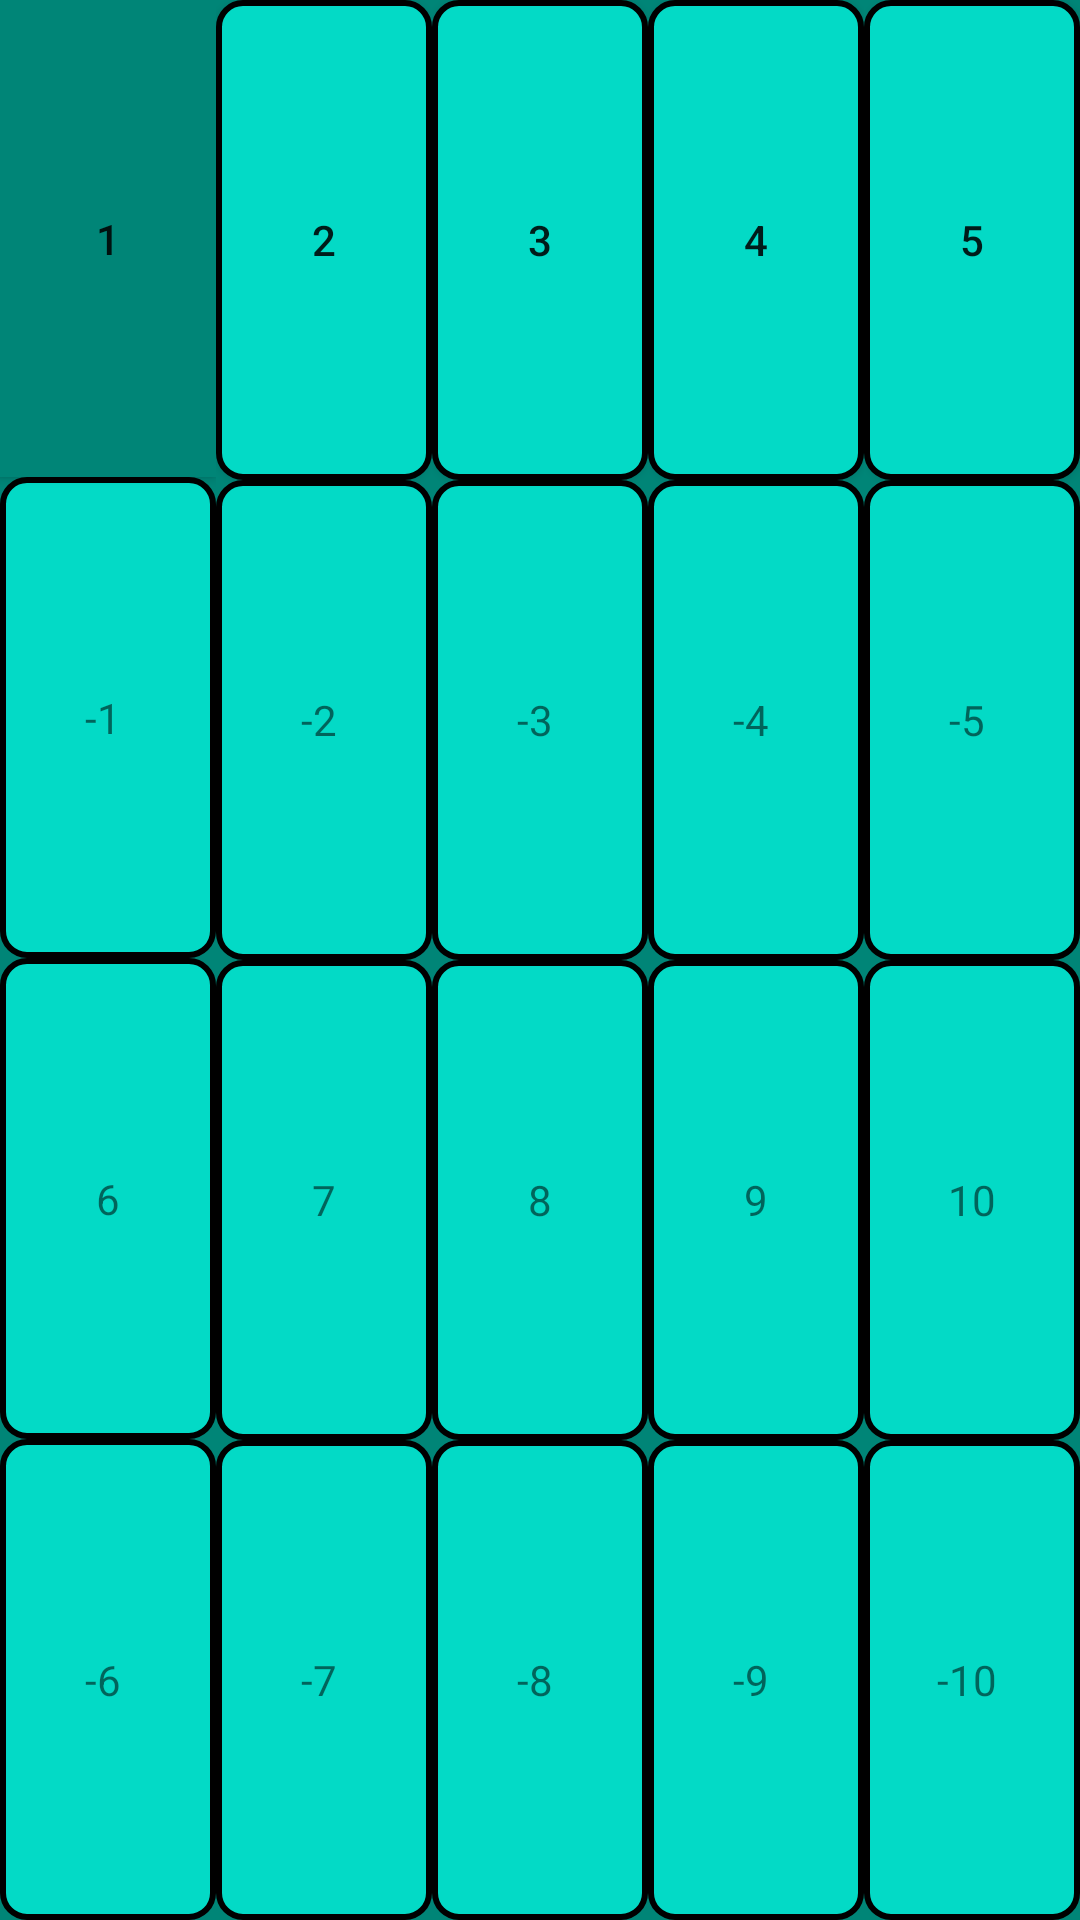

Android layout source for this screen:
<!-- AndroidManifest.xml: application theme AppTheme -->
<!-- res/layout/buttons_full.xml -->
<?xml version="1.0" encoding="utf-8"?>
<LinearLayout xmlns:android="http://schemas.android.com/apk/res/android"
    xmlns:app="http://schemas.android.com/apk/res-auto"
    android:id="@+id/keyboard"
    android:layout_width="match_parent"
    android:layout_height="wrap_content"
    android:orientation="horizontal"
    android:background="@color/colorPrimary"
    app:layout_constraintBottom_toBottomOf="parent"
    app:layout_constraintEnd_toEndOf="parent"
    app:layout_constraintStart_toStartOf="parent">

    <LinearLayout
        android:layout_width="wrap_content"
        android:layout_height="match_parent"
        android:layout_weight="1"
        android:orientation="vertical">

        <Button
            android:id="@+id/button_1"
            android:layout_width="match_parent"
            android:layout_height="wrap_content"
            android:layout_weight="1"
            android:background="@color/colorPrimary"
            android:gravity="center"
            android:onClick="note"
            android:text=" 1 " />

        <TextView
            android:id="@+id/button_m1"
            android:layout_width="match_parent"
            android:layout_height="wrap_content"
            android:layout_weight="1"
            android:background="@drawable/shape_button_round"
            android:gravity="center"
            android:onClick="note"
            android:text="-1 " />

        <TextView
            android:id="@+id/button_6"
            android:layout_width="match_parent"
            android:layout_height="wrap_content"
            android:layout_weight="1"
            android:background="@drawable/shape_button_round"
            android:gravity="center"
            android:onClick="note"
            android:text=" 6 " />

        <TextView
            android:id="@+id/button_m6"
            android:layout_width="match_parent"
            android:layout_height="wrap_content"
            android:layout_weight="1"
            android:background="@drawable/shape_button_round"
            android:gravity="center"
            android:onClick="note"
            android:text="-6 " />
    </LinearLayout>

    <LinearLayout
        android:layout_width="wrap_content"
        android:layout_height="match_parent"
        android:layout_weight="1"
        android:orientation="vertical">

        <Button
            android:id="@+id/button_2"
            android:layout_width="match_parent"
            android:layout_height="wrap_content"
            android:layout_weight="1"
            android:background="@drawable/shape_button_round"
            android:gravity="center"
            android:onClick="note"
            android:text=" 2 " />

        <TextView
            android:id="@+id/button_m2"
            android:layout_width="match_parent"
            android:layout_height="wrap_content"
            android:layout_weight="1"
            android:background="@drawable/shape_button_round"
            android:gravity="center"
            android:onClick="note"
            android:text="-2 " />

        <TextView
            android:id="@+id/button_7"
            android:layout_width="match_parent"
            android:layout_height="wrap_content"
            android:layout_weight="1"
            android:background="@drawable/shape_button_round"
            android:gravity="center"
            android:onClick="note"
            android:text=" 7 " />

        <TextView
            android:id="@+id/button_m7"
            android:layout_width="match_parent"
            android:layout_height="wrap_content"
            android:layout_weight="1"
            android:background="@drawable/shape_button_round"
            android:gravity="center"
            android:onClick="note"
            android:text="-7 " />
    </LinearLayout>

    <LinearLayout
        android:layout_width="wrap_content"
        android:layout_height="match_parent"
        android:layout_weight="1"
        android:orientation="vertical">

        <Button
            android:id="@+id/button_3"
            android:layout_width="match_parent"
            android:layout_height="wrap_content"
            android:layout_weight="1"
            android:background="@drawable/shape_button_round"
            android:gravity="center"
            android:onClick="note"
            android:text="3" />

        <TextView
            android:id="@+id/button_m3"
            android:layout_width="match_parent"
            android:layout_height="wrap_content"
            android:layout_weight="1"
            android:background="@drawable/shape_button_round"
            android:gravity="center"
            android:onClick="note"
            android:text="-3 " />

        <TextView
            android:id="@+id/button_8"
            android:layout_width="match_parent"
            android:layout_height="wrap_content"
            android:layout_weight="1"
            android:background="@drawable/shape_button_round"
            android:gravity="center"
            android:onClick="note"
            android:text="8" />

        <TextView
            android:id="@+id/button_m8"
            android:layout_width="match_parent"
            android:layout_height="wrap_content"
            android:layout_weight="1"
            android:background="@drawable/shape_button_round"
            android:gravity="center"
            android:onClick="note"
            android:text="-8 " />
    </LinearLayout>

    <LinearLayout
        android:layout_width="wrap_content"
        android:layout_height="match_parent"
        android:layout_weight="1"
        android:orientation="vertical">

        <Button
            android:id="@+id/button_4"
            android:layout_width="match_parent"
            android:layout_height="wrap_content"
            android:layout_weight="1"
            android:background="@drawable/shape_button_round"
            android:gravity="center"
            android:onClick="note"
            android:text="4" />

        <TextView
            android:id="@+id/button_m4"
            android:layout_width="match_parent"
            android:layout_height="wrap_content"
            android:layout_weight="1"
            android:background="@drawable/shape_button_round"
            android:gravity="center"
            android:onClick="note"
            android:text="-4 " />

        <TextView
            android:id="@+id/button_9"
            android:layout_width="match_parent"
            android:layout_height="wrap_content"
            android:layout_weight="1"
            android:background="@drawable/shape_button_round"
            android:gravity="center"
            android:onClick="note"
            android:text="9" />

        <TextView
            android:id="@+id/button_m9"
            android:layout_width="match_parent"
            android:layout_height="wrap_content"
            android:layout_weight="1"
            android:background="@drawable/shape_button_round"
            android:gravity="center"
            android:onClick="note"
            android:text="-9 " />
    </LinearLayout>

    <LinearLayout
        android:layout_width="wrap_content"
        android:layout_height="match_parent"
        android:layout_weight="1"
        android:orientation="vertical">

        <Button
            android:id="@+id/button_5"
            android:layout_width="match_parent"
            android:layout_height="wrap_content"
            android:layout_weight="1"
            android:background="@drawable/shape_button_round"
            android:gravity="center"
            android:onClick="note"
            android:text="5" />

        <TextView
            android:id="@+id/button_m5"
            android:layout_width="match_parent"
            android:layout_height="wrap_content"
            android:layout_weight="1"
            android:background="@drawable/shape_button_round"
            android:gravity="center"
            android:onClick="note"
            android:text="-5 " />

        <TextView
            android:id="@+id/button_10"
            android:layout_width="match_parent"
            android:layout_height="wrap_content"
            android:layout_weight="1"
            android:background="@drawable/shape_button_round"
            android:gravity="center"
            android:onClick="note"
            android:text=" 10 " />

        <TextView
            android:id="@+id/button_m10"
            android:layout_width="match_parent"
            android:layout_height="wrap_content"
            android:layout_weight="1"
            android:background="@drawable/shape_button_round"
            android:gravity="center"
            android:onClick="note"
            android:text="-10 " />
    </LinearLayout>
</LinearLayout>
<!-- resources referenced by this layout -->
<resources>
  <color name="colorPrimary">#008577</color>
  <!-- drawable shape_button_round (drawable) -->
  <?xml version="1.0" encoding="utf-8"?>
  <shape xmlns:android="http://schemas.android.com/apk/res/android"
      android:shape="rectangle">
      <solid android:color="@color/design_default_color_secondary" />
      <padding
          android:bottom="15sp"
          android:top="15sp" />
      <stroke
          android:width="2dp"
          android:color="@color/black" />
      <corners
          android:bottomLeftRadius="8dp"
          android:bottomRightRadius="8dp"
          android:topLeftRadius="8dp"
          android:topRightRadius="8dp" />
  </shape>
  <style name="AppTheme" parent="Theme.MaterialComponents.Light.DarkActionBar">
          
          <item name="colorPrimary">@color/colorPrimary</item>
          <item name="colorPrimaryDark">@color/colorPrimaryDark</item>
          <item name="colorAccent">@color/colorAccent</item>
      </style>
  <color name="black">#000000</color>
  <color name="colorPrimaryDark">#00574B</color>
  <color name="colorAccent">#D81B60</color>
</resources>
